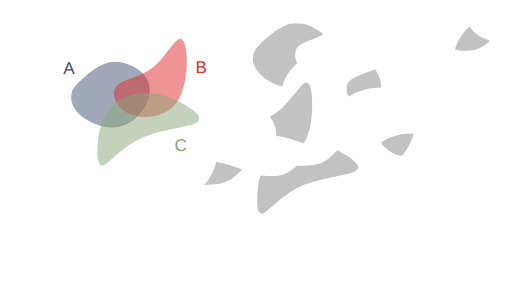
t = 0.00 s
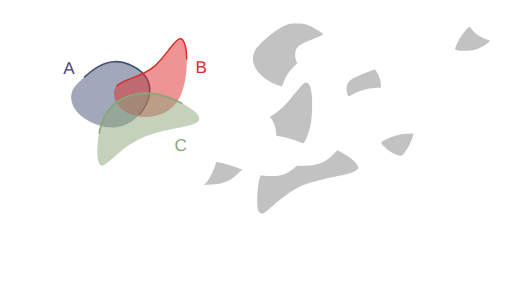
t = 1.00 s
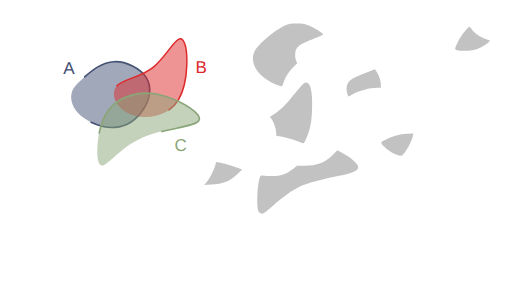
t = 1.47 s
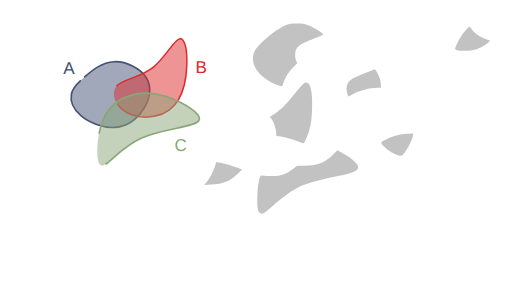
t = 1.94 s
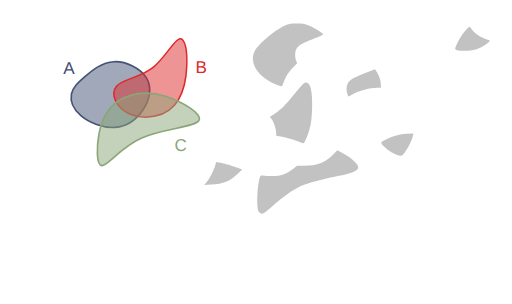
t = 2.42 s
t = 3.00 s: frame unchanged from t = 2.42 s, image omitted

The animated SVG that drew these frames (rendered in a browser with its animation timeline set to each time). Animation: 2 CSS @keyframes rules; one cycle of 3.00 s.

<!--?xml version="1.0" encoding="UTF-8" standalone="no"?-->
<!-- Created with Inkscape (http://www.inkscape.org/) -->

<svg width="316.2424mm" height="187.51456mm" viewBox="0 0 316.24241 187.51455" version="1.1" id="svg5" inkscape:version="1.1.1 (3bf5ae0d25, 2021-09-20)" sodipodi:docname="c24.svg" xmlns:inkscape="http://www.inkscape.org/namespaces/inkscape" xmlns:sodipodi="http://sodipodi.sourceforge.net/DTD/sodipodi-0.dtd" xmlns="http://www.w3.org/2000/svg" xmlns:svg="http://www.w3.org/2000/svg" style="">
  <sodipodi:namedview id="namedview7" pagecolor="#ffffff" bordercolor="#111111" borderopacity="1" inkscape:pageshadow="0" inkscape:pageopacity="0" inkscape:pagecheckerboard="1" inkscape:document-units="mm" showgrid="false" inkscape:zoom="0.64052329" inkscape:cx="790.75969" inkscape:cy="331.75999" inkscape:window-width="1600" inkscape:window-height="821" inkscape:window-x="1911" inkscape:window-y="-9" inkscape:window-maximized="1" inkscape:current-layer="layer1"></sodipodi:namedview>
  <defs id="defs2">
    <inkscape:path-effect effect="bspline" id="path-effect50210" is_visible="true" lpeversion="1" weight="33.333333" steps="2" helper_size="0" apply_no_weight="true" apply_with_weight="true" only_selected="false"></inkscape:path-effect>
    <inkscape:path-effect effect="bspline" id="path-effect50206" is_visible="true" lpeversion="1" weight="33.333333" steps="2" helper_size="0" apply_no_weight="true" apply_with_weight="true" only_selected="false"></inkscape:path-effect>
    <inkscape:path-effect effect="bspline" id="path-effect50202" is_visible="true" lpeversion="1" weight="33.333333" steps="2" helper_size="0" apply_no_weight="true" apply_with_weight="true" only_selected="false"></inkscape:path-effect>
    <inkscape:path-effect effect="bspline" id="path-effect45874" is_visible="true" lpeversion="1" weight="33.333333" steps="2" helper_size="0" apply_no_weight="true" apply_with_weight="true" only_selected="false"></inkscape:path-effect>
    <inkscape:path-effect effect="bspline" id="path-effect45870" is_visible="true" lpeversion="1" weight="33.333333" steps="2" helper_size="0" apply_no_weight="true" apply_with_weight="true" only_selected="false"></inkscape:path-effect>
    <inkscape:path-effect effect="bspline" id="path-effect45866" is_visible="true" lpeversion="1" weight="33.333333" steps="2" helper_size="0" apply_no_weight="true" apply_with_weight="true" only_selected="false"></inkscape:path-effect>
    <inkscape:path-effect effect="bspline" id="path-effect36099" is_visible="true" lpeversion="1" weight="33.333333" steps="2" helper_size="0" apply_no_weight="true" apply_with_weight="true" only_selected="false"></inkscape:path-effect>
    <inkscape:path-effect effect="bspline" id="path-effect36095" is_visible="true" lpeversion="1" weight="33.333333" steps="2" helper_size="0" apply_no_weight="true" apply_with_weight="true" only_selected="false"></inkscape:path-effect>
    <inkscape:path-effect effect="bspline" id="path-effect36091" is_visible="true" lpeversion="1" weight="33.333333" steps="2" helper_size="0" apply_no_weight="true" apply_with_weight="true" only_selected="false"></inkscape:path-effect>
    <inkscape:path-effect effect="bspline" id="path-effect35657" is_visible="true" lpeversion="1" weight="33.333333" steps="2" helper_size="0" apply_no_weight="true" apply_with_weight="true" only_selected="false"></inkscape:path-effect>
    <inkscape:path-effect effect="bspline" id="path-effect17189" is_visible="true" lpeversion="1" weight="33.333333" steps="2" helper_size="0" apply_no_weight="true" apply_with_weight="true" only_selected="false"></inkscape:path-effect>
    <inkscape:path-effect effect="bspline" id="path-effect9938" is_visible="true" lpeversion="1" weight="33.333333" steps="2" helper_size="0" apply_no_weight="true" apply_with_weight="true" only_selected="false"></inkscape:path-effect>
    <inkscape:path-effect effect="bspline" id="path-effect1028" is_visible="true" lpeversion="1" weight="33.333333" steps="2" helper_size="0" apply_no_weight="true" apply_with_weight="true" only_selected="false"></inkscape:path-effect>
    <inkscape:path-effect effect="bspline" id="path-effect859" is_visible="true" lpeversion="1" weight="33.333333" steps="2" helper_size="0" apply_no_weight="true" apply_with_weight="true" only_selected="false"></inkscape:path-effect>
  </defs>
  <g inkscape:label="Layer 1" inkscape:groupmode="layer" id="layer1" transform="translate(16.583502,9.6386099)" style="display:inline">
    <path style="fill: rgb(68, 82, 116); fill-opacity: 0.5; stroke: rgb(68, 82, 116); stroke-width: 1; stroke-linecap: round; stroke-linejoin: round; stroke-miterlimit: 4; stroke-opacity: 1;" d="m 35.69344,37.746321 c 4.502626,-3.917098 10.576983,-9.04958 18.079053,-9.399389 7.50207,-0.34981 16.431204,4.082704 20.084697,10.00247 3.653494,5.919766 2.025674,13.353419 -1.877121,19.373857 C 68.077273,63.743698 61.896733,68.364347 54.488677,68.933629 47.080622,69.502911 38.434798,66.016506 33.370756,61.69886 28.306713,57.381214 26.817355,52.222207 27.538674,48.293639 28.259993,44.36507 31.190814,41.66342 35.69344,37.746321 Z" id="path857" inkscape:original-d="m 34.121681,38.961727 c 6.074625,-5.13222 12.148984,-10.2647 18.223079,-15.39745 8.929751,4.43295 17.858887,8.86546 26.787927,13.2978 -1.59429,7.41316 -3.24952,14.84081 -4.87467,22.26082 -6.18052,4.6211 -12.36106,9.24175 -18.541986,13.86222 -8.640686,-3.46912 -17.28129,-6.96847 -25.92233,-10.45311 -1.472797,-5.15489 -2.976172,-10.30985 -4.464655,-15.46517 2.931202,-2.70149 5.862023,-5.40314 8.792635,-8.10511 z" inkscape:path-effect="#path-effect859" class="sBthedLw_0"></path>
    <path style="fill: rgb(221, 42, 43); fill-opacity: 0.5; stroke: rgb(221, 42, 43); stroke-width: 0.927132; stroke-linecap: butt; stroke-linejoin: miter; stroke-miterlimit: 4; stroke-opacity: 1;" d="M 55.386248,43.459332 C 59.192426,38.882684 69.966047,38.504777 78.381657,31.513671 86.797267,24.522565 92.854616,10.918624 96.268534,14.909885 99.682452,18.901146 100.4527,40.487426 93.617843,51.866001 86.782982,63.244577 72.343371,64.415276 63.542506,60.613108 54.741641,56.81094 51.58007,48.03598 55.386248,43.459332 Z" id="path9936" sodipodi:nodetypes="cccccc" inkscape:original-d="m 48.41835,39.260607 c 10.774086,-0.37765 21.547707,-0.75555 32.321407,-1.13374 6.05783,-13.60416 12.11518,-27.2081 18.17242,-40.8126596 0.77053,21.5869296 1.540783,43.1732096 2.310783,64.7596396 -14.439963,1.17092 -28.879573,2.34163 -43.319705,3.51217 -3.161467,-8.77513 -6.323038,-17.55009 -9.484905,-26.32541 z" inkscape:path-effect="#path-effect9938" class="sBthedLw_1"></path>
    <path style="fill: rgb(138, 166, 120); fill-opacity: 0.5; stroke: rgb(138, 166, 120); stroke-width: 1; stroke-linecap: butt; stroke-linejoin: miter; stroke-miterlimit: 4; stroke-opacity: 1;" d="m 44.576478,72.763811 c 1.501704,-8.091947 4.202915,-12.757776 7.294633,-16.194599 3.091718,-3.436824 6.570743,-5.642556 11.820172,-7.284089 5.249428,-1.641533 12.267478,-2.717876 22.306706,0.556652 10.039228,3.274527 23.125701,10.915034 20.163911,15.020256 -2.96179,4.105222 -21.958221,4.682972 -35.246406,10.600111 C 57.62731,81.379282 50.049028,92.634983 46.410781,92.504216 42.772535,92.373449 43.074774,80.855759 44.576478,72.763811 Z" id="path17187" sodipodi:nodetypes="cccccccc" inkscape:original-d="m 43.377026,69.337597 c 2.701455,-4.66556 5.402664,-9.33139 8.10363,-13.99748 3.482369,-2.20742 6.961395,-4.41315 10.441716,-6.62014 7.018385,-1.07609 14.036435,-2.15243 21.054295,-3.22905 13.0605,7.62546 26.146973,15.26596 39.220093,22.89857 -18.99664,0.57803 -37.993073,1.15578 -56.990633,1.73329 C 57.627614,81.379486 50.049329,92.635186 42.47029,103.89136 42.772806,92.373456 43.075046,80.855766 43.377026,69.337597 Z" inkscape:path-effect="#path-effect17189" class="sBthedLw_2"></path>
    <text xml:space="preserve" style="font-style:normal;font-weight:normal;font-size:10.5833px;line-height:1.25;font-family:sans-serif;fill:#404d71;fill-opacity:1;stroke:none;stroke-width:0.264583" x="22.457737" y="35.692467" id="text30639"><tspan sodipodi:role="line" id="tspan30637" style="fill:#404d71;fill-opacity:1;stroke-width:0.264583" x="22.457737" y="35.692467">A</tspan></text>
    <text xml:space="preserve" style="font-style:normal;font-weight:normal;font-size:10.5833px;line-height:1.25;font-family:sans-serif;fill:#dd2a2b;fill-opacity:1;stroke:none;stroke-width:0.264583" x="104.10653" y="35.330399" id="text36814"><tspan sodipodi:role="line" id="tspan36812" style="fill:#dd2a2b;fill-opacity:1;stroke-width:0.264583" x="104.10653" y="35.330399">B</tspan></text>
    <text xml:space="preserve" style="font-style:normal;font-weight:normal;font-size:10.5833px;line-height:1.25;font-family:sans-serif;fill:#8aa678;fill-opacity:1;stroke:none;stroke-width:0.264583" x="91.176918" y="83.377388" id="text45309"><tspan sodipodi:role="line" id="tspan45307" style="fill:#8aa678;fill-opacity:1;stroke-width:0.264583" x="91.176918" y="83.377388">C</tspan></text>
    <path style="fill: rgb(153, 153, 153); fill-opacity: 0.6; stroke: none; stroke-width: 1; stroke-linecap: round; stroke-linejoin: round; stroke-miterlimit: 4; stroke-opacity: 1;" d="m 153.93331,42.429949 c -11.34702,-4.575175 -17.01723,-13.634481 -13.07142,-20.884231 2.30776,-4.240123 12.74459,-12.9919116 18.34909,-15.3866136 2.78145,-1.188463 3.5202,-1.325393 7.22879,-1.339908 3.29815,-0.01291 4.75519,0.188034 7.22879,0.996926 2.89617,0.947071 9.04344,4.6261576 9.36758,5.6064066 0.077,0.232865 -1.48803,1.048885 -3.47784,1.813375 -10.00012,3.842081 -11.77141,4.865428 -13.19864,7.625384 -0.8302,1.605426 -0.83889,4.968825 -0.0179,6.91642 l 0.63016,1.494843 -2.59666,2.714194 c -2.74793,2.872308 -4.58116,5.769996 -5.79936,9.166772 -0.4074,1.135952 -0.85121,2.197291 -0.98626,2.35853 -0.13505,0.161238 -1.78041,-0.325704 -3.65636,-1.082098 z" id="path15185-3" class="sBthedLw_3"></path>
    <path style="fill: rgb(153, 153, 153); fill-opacity: 0.6; stroke: none; stroke-width: 1; stroke-linecap: round; stroke-linejoin: round; stroke-miterlimit: 4; stroke-opacity: 1;" d="m 265.69983,21.197414 c -1.64405,-0.473909 -1.61019,-0.707261 0.8151,-5.618316 1.48071,-2.998322 6.05046,-8.8175682 6.88561,-8.7683242 0.15027,0.0089 0.86585,0.822286 1.59018,1.807612 1.69087,2.3001242 5.56421,4.8814232 8.76222,5.8393762 2.44608,0.732716 2.49099,0.771932 1.79139,1.564251 -1.33388,1.510662 -5.59932,3.998396 -8.2699,4.823253 -2.88564,0.891286 -9.05329,1.078931 -11.5746,0.352148 z" id="path21218-0" class="sBthedLw_4"></path>
    <path style="fill: rgb(153, 153, 153); fill-opacity: 0.6; stroke: none; stroke-width: 1; stroke-linecap: round; stroke-linejoin: round; stroke-miterlimit: 4; stroke-opacity: 1;" d="m 169.70616,78.470852 c -2.15903,-1.152284 -8.44907,-3.137273 -12.00005,-3.786934 l -3.69675,-0.676327 v -1.513026 c 0,-3.206776 -2.12125,-8.754901 -3.72668,-9.747109 -0.25999,-0.160682 0.65286,-0.929251 2.12638,-1.790285 3.73585,-2.183011 7.31098,-5.676371 12.57757,-12.289906 2.55095,-3.203358 5.1567,-6.232226 5.79056,-6.730816 3.78236,-2.97521 5.82109,2.849357 5.40666,15.446622 -0.25789,7.838874 -1.05743,12.20316 -3.16162,17.257641 -1.75563,4.217207 -2.01958,4.522084 -3.31607,3.83014 z" id="path23602-1" class="sBthedLw_5"></path>
    <path style="fill: rgb(153, 153, 153); fill-opacity: 0.6; stroke: none; stroke-width: 1; stroke-linecap: round; stroke-linejoin: round; stroke-miterlimit: 4; stroke-opacity: 1;" d="m 197.97748,48.317143 c -0.77711,-2.322851 -0.65637,-5.116507 0.29127,-6.739088 1.23401,-2.112917 3.44253,-3.412529 10.41332,-6.127752 l 6.32623,-2.464157 1.22683,1.934101 c 1.4853,2.341576 2.43712,5.384808 2.43712,7.792106 v 1.783858 h -2.23557 c -4.56976,0 -11.23967,1.792007 -15.39179,4.135321 -1.20321,0.67905 -2.269,1.234638 -2.36842,1.234638 -0.0994,0 -0.41396,-0.697063 -0.69899,-1.549027 z" id="path23826-6" class="sBthedLw_6"></path>
    <path style="fill: rgb(153, 153, 153); fill-opacity: 0.6; stroke: none; stroke-width: 1; stroke-linecap: round; stroke-linejoin: round; stroke-miterlimit: 4; stroke-opacity: 1;" d="m 143.26788,121.10063 c -1.42092,-2.16717 -1.17661,-14.25 0.41592,-20.56933 0.42622,-1.691305 0.66862,-2.042597 1.33838,-1.939616 0.44984,0.06916 2.68985,0.23146 4.9778,0.360656 5.93682,0.335235 9.74687,-0.854969 14.60054,-4.560996 l 2.23751,-1.708449 4.57821,-0.02892 c 7.77772,-0.04912 12.85242,-2.011331 17.64384,-6.822263 l 2.73879,-2.749939 2.83771,1.500243 c 3.93189,2.078718 6.27663,3.764367 8.32038,5.981576 3.76114,4.080348 1.80531,5.665033 -10.23303,8.291176 -19.41462,4.235272 -23.28036,5.585022 -31.21622,10.899372 -2.02868,1.35853 -6.06715,4.53078 -8.9744,7.04946 -2.90724,2.51867 -5.6368,4.76721 -6.06568,4.99674 -1.32457,0.70889 -2.43545,0.46596 -3.19975,-0.69971 z" id="path25468-5" class="sBthedLw_7"></path>
    <path style="fill: rgb(153, 153, 153); fill-opacity: 0.6; stroke: none; stroke-width: 1; stroke-linecap: round; stroke-linejoin: round; stroke-miterlimit: 4; stroke-opacity: 1;" d="m 111.01986,102.76634 c 1.69441,-1.88162 4.55616,-7.501811 5.35357,-10.513844 l 0.5172,-1.953643 1.67216,0.235153 c 2.67129,0.375661 7.45838,1.724607 11.08931,3.124843 l 3.35796,1.294969 -2.90899,2.724213 c -4.91614,4.603869 -8.50159,6.039889 -16.26878,6.515849 l -4.33727,0.26578 z" id="path25760-5" class="sBthedLw_8"></path>
    <path style="display: inline; fill: rgb(153, 153, 153); fill-opacity: 0.6; stroke: none; stroke-width: 1; stroke-linecap: round; stroke-linejoin: round; stroke-miterlimit: 4; stroke-opacity: 1;" d="m 230.00983,86.280203 c -3.02501,-0.63116 -6.71983,-2.79506 -9.18441,-5.37892 -2.71082,-2.84202 -2.76923,-2.66142 1.57835,-4.87979 3.44412,-1.75737 7.87155,-2.88539 12.3939,-3.15771 l 3.99668,-0.24066 -0.38852,1.81393 c -0.54304,2.53544 -3.33711,8.06117 -5.20909,10.30186 -1.52003,1.81942 -1.62067,1.86809 -3.18691,1.54129 z" id="path58946-3" class="sBthedLw_9"></path>
  </g>
<style data-made-with="vivus-instant">.sBthedLw_0{stroke-dasharray:138 140;stroke-dashoffset:139;animation:sBthedLw_draw 2000ms linear 0ms forwards;}.sBthedLw_1{stroke-dasharray:146 148;stroke-dashoffset:147;animation:sBthedLw_draw 2000ms linear 111ms forwards;}.sBthedLw_2{stroke-dasharray:170 172;stroke-dashoffset:171;animation:sBthedLw_draw 2000ms linear 222ms forwards;}.sBthedLw_3{stroke-dasharray:128 130;stroke-dashoffset:129;animation:sBthedLw_draw 2000ms linear 333ms forwards;}.sBthedLw_4{stroke-dasharray:56 58;stroke-dashoffset:57;animation:sBthedLw_draw 2000ms linear 444ms forwards;}.sBthedLw_5{stroke-dasharray:102 104;stroke-dashoffset:103;animation:sBthedLw_draw 2000ms linear 555ms forwards;}.sBthedLw_6{stroke-dasharray:62 64;stroke-dashoffset:63;animation:sBthedLw_draw 2000ms linear 666ms forwards;}.sBthedLw_7{stroke-dasharray:162 164;stroke-dashoffset:163;animation:sBthedLw_draw 2000ms linear 777ms forwards;}.sBthedLw_8{stroke-dasharray:60 62;stroke-dashoffset:61;animation:sBthedLw_draw 2000ms linear 888ms forwards;}.sBthedLw_9{stroke-dasharray:53 55;stroke-dashoffset:54;animation:sBthedLw_draw 2000ms linear 1000ms forwards;}@keyframes sBthedLw_draw{100%{stroke-dashoffset:0;}}@keyframes sBthedLw_fade{0%{stroke-opacity:1;}94.44444444444444%{stroke-opacity:1;}100%{stroke-opacity:0;}}</style></svg>
